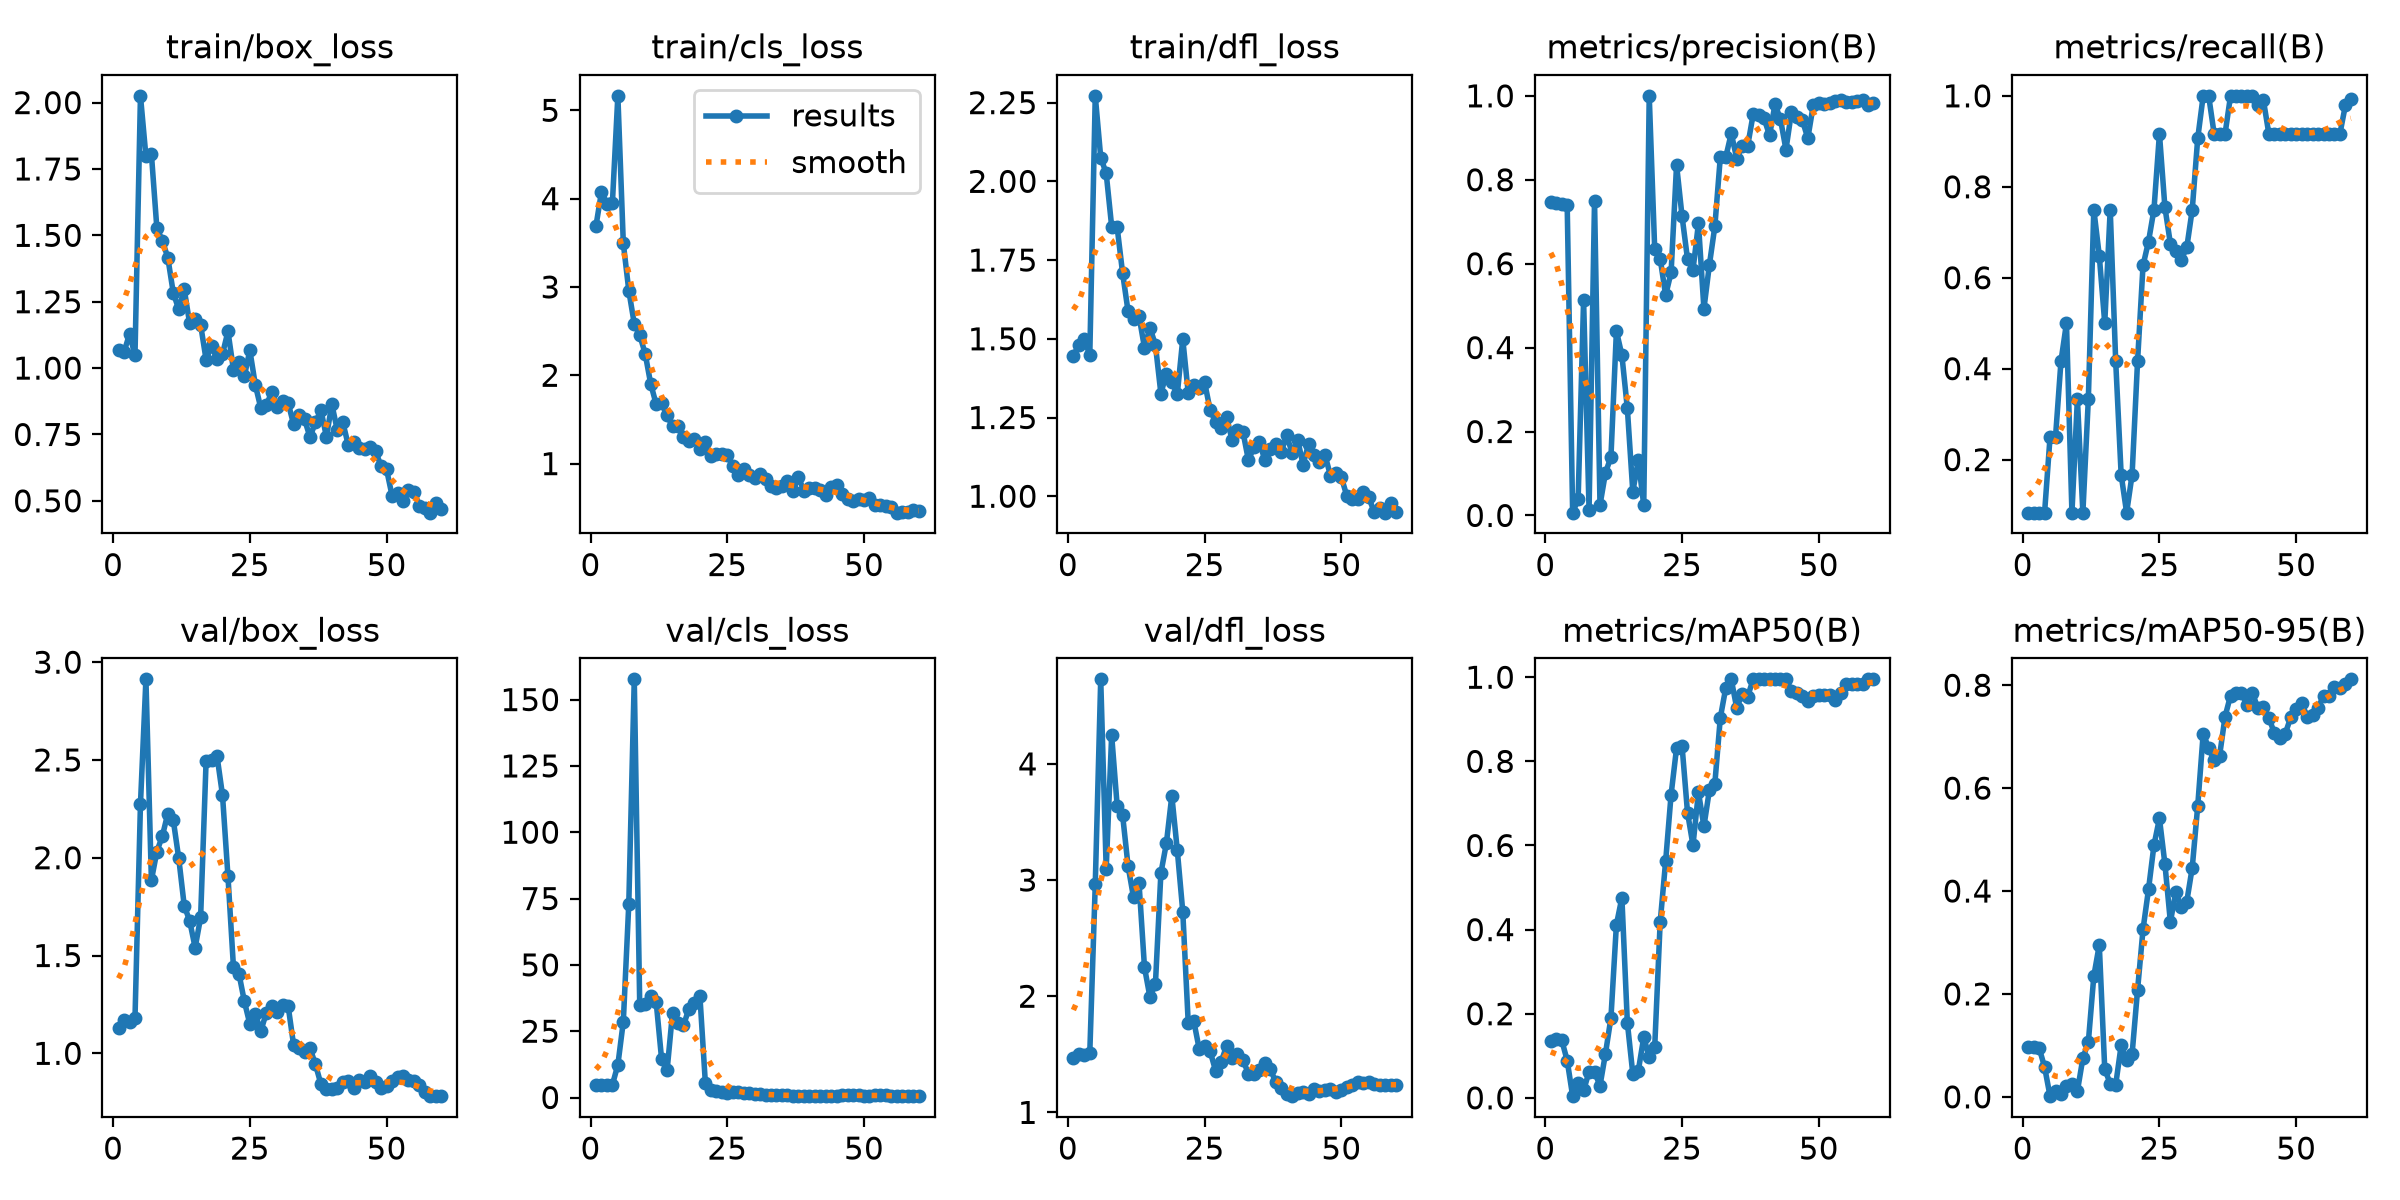

Source data for this figure (header and first rows):
epoch, time, train/box_loss, train/cls_loss, train/dfl_loss, metrics/precision(B), metrics/recall(B), metrics/mAP50(B), metrics/mAP50-95(B), val/box_loss, val/cls_loss, val/dfl_loss, lr/pg0, lr/pg1, lr/pg2
1, 7.722, 1.069, 3.692, 1.446, 0.7481, 0.08333, 0.1363, 0.09646, 1.132, 4.79, 1.472, 0.0004445, 0.0004445, 0.0004445
2, 9.291, 1.061, 4.075, 1.482, 0.7439, 0.08333, 0.1393, 0.09647, 1.168, 4.759, 1.501, 0.0009837, 0.0009837, 0.0009837
3, 10.79, 1.128, 3.942, 1.5, 0.7414, 0.08333, 0.1374, 0.09508, 1.162, 4.768, 1.494, 0.001505, 0.001505, 0.001505
4, 12.29, 1.048, 3.949, 1.448, 0.7397, 0.08333, 0.08871, 0.05802, 1.179, 4.782, 1.512, 0.001584, 0.001584, 0.001584
5, 13.78, 2.025, 5.164, 2.272, 0.00663, 0.25, 0.00402, 0.00132, 2.274, 12.3, 2.962, 0.001557, 0.001557, 0.001557
6, 15.17, 1.798, 3.493, 2.076, 0.03881, 0.25, 0.03534, 0.01117, 2.912, 28.64, 4.728, 0.001529, 0.001529, 0.001529
7, 16.63, 1.807, 2.96, 2.025, 0.5127, 0.4167, 0.0175, 0.00521, 1.885, 73.03, 3.098, 0.001502, 0.001502, 0.001502
8, 18.06, 1.527, 2.584, 1.857, 0.01357, 0.5, 0.06217, 0.02022, 2.032, 157.6, 4.246, 0.001474, 0.001474, 0.001474
9, 19.54, 1.48, 2.457, 1.855, 0.75, 0.08333, 0.06164, 0.02466, 2.11, 34.84, 3.642, 0.001447, 0.001447, 0.001447
10, 20.99, 1.416, 2.243, 1.709, 0.02497, 0.3333, 0.02896, 0.01109, 2.226, 35.21, 3.559, 0.001419, 0.001419, 0.001419
11, 22.39, 1.284, 1.905, 1.587, 0.1017, 0.08333, 0.1052, 0.07505, 2.193, 38.38, 3.121, 0.001392, 0.001392, 0.001392
12, 23.83, 1.221, 1.674, 1.564, 0.1392, 0.3333, 0.1904, 0.1065, 1.998, 36.13, 2.851, 0.001364, 0.001364, 0.001364
13, 25.24, 1.297, 1.684, 1.572, 0.4395, 0.75, 0.4116, 0.2345, 1.756, 14.41, 2.976, 0.001337, 0.001337, 0.001337
14, 26.7, 1.168, 1.545, 1.472, 0.3821, 0.6484, 0.4757, 0.2951, 1.677, 10.19, 2.249, 0.001309, 0.001309, 0.001309
15, 28.2, 1.185, 1.422, 1.536, 0.255, 0.5, 0.1789, 0.05392, 1.54, 32.04, 1.993, 0.001282, 0.001282, 0.001282
16, 29.65, 1.163, 1.423, 1.48, 0.05627, 0.75, 0.05693, 0.02566, 1.695, 28.2, 2.103, 0.001254, 0.001254, 0.001254
17, 31.11, 1.032, 1.305, 1.326, 0.132, 0.4167, 0.06406, 0.02325, 2.493, 27.18, 3.06, 0.001227, 0.001227, 0.001227
18, 32.6, 1.084, 1.252, 1.389, 0.02434, 0.1667, 0.1443, 0.1001, 2.502, 33.52, 3.315, 0.001199, 0.001199, 0.001199
19, 34.17, 1.033, 1.284, 1.361, 1, 0.08333, 0.09677, 0.07184, 2.52, 35.7, 3.725, 0.001172, 0.001172, 0.001172
20, 35.65, 1.053, 1.163, 1.324, 0.6347, 0.1667, 0.1201, 0.08303, 2.32, 38.28, 3.257, 0.001144, 0.001144, 0.001144
21, 37.13, 1.138, 1.24, 1.499, 0.6123, 0.4167, 0.4171, 0.2079, 1.905, 5.46, 2.729, 0.001117, 0.001117, 0.001117
22, 38.63, 0.9944, 1.089, 1.328, 0.5247, 0.627, 0.5624, 0.3255, 1.442, 2.72, 1.77, 0.001089, 0.001089, 0.001089
23, 40.12, 1.024, 1.107, 1.354, 0.5791, 0.6794, 0.7211, 0.4031, 1.408, 2.546, 1.789, 0.001062, 0.001062, 0.001062
24, 41.58, 0.9701, 1.106, 1.342, 0.8352, 0.75, 0.8319, 0.4892, 1.266, 2.092, 1.548, 0.001034, 0.001034, 0.001034
25, 43.05, 1.067, 1.093, 1.362, 0.7131, 0.9167, 0.8369, 0.5411, 1.15, 1.732, 1.572, 0.001007, 0.001007, 0.001007
26, 44.55, 0.937, 0.9723, 1.274, 0.6109, 0.7549, 0.6784, 0.4527, 1.2, 2.228, 1.526, 0.0009794, 0.0009794, 0.0009794
27, 45.97, 0.8499, 0.8686, 1.236, 0.5848, 0.6751, 0.6007, 0.3399, 1.113, 1.984, 1.359, 0.0009519, 0.0009519, 0.0009519
28, 47.41, 0.8596, 0.9381, 1.218, 0.696, 0.6581, 0.7265, 0.3986, 1.206, 1.558, 1.431, 0.0009244, 0.0009244, 0.0009244
29, 48.85, 0.9093, 0.8655, 1.252, 0.4925, 0.6398, 0.6455, 0.3688, 1.242, 1.702, 1.573, 0.0008968, 0.0008968, 0.0008968
30, 50.32, 0.8545, 0.8365, 1.18, 0.5971, 0.6667, 0.7317, 0.3796, 1.212, 1.466, 1.471, 0.0008693, 0.0008693, 0.0008693
31, 51.74, 0.8778, 0.879, 1.212, 0.6891, 0.75, 0.7473, 0.4456, 1.245, 1.443, 1.506, 0.0008418, 0.0008418, 0.0008418
32, 53.11, 0.869, 0.8297, 1.205, 0.8542, 0.9066, 0.9037, 0.5655, 1.243, 1.067, 1.451, 0.0008143, 0.0008143, 0.0008143
33, 54.54, 0.7884, 0.7477, 1.115, 0.8541, 1, 0.975, 0.7059, 1.043, 0.94, 1.334, 0.0007868, 0.0007868, 0.0007868
34, 55.98, 0.8244, 0.7228, 1.155, 0.9106, 1, 0.995, 0.6781, 1.028, 0.8194, 1.327, 0.0007593, 0.0007593, 0.0007593
35, 57.58, 0.8067, 0.7422, 1.173, 0.8504, 0.9167, 0.9267, 0.6545, 1.008, 0.7818, 1.362, 0.0007318, 0.0007318, 0.0007318
36, 59.02, 0.74, 0.798, 1.115, 0.8815, 0.9167, 0.9608, 0.6631, 1.026, 0.801, 1.429, 0.0007043, 0.0007043, 0.0007043
37, 60.48, 0.7962, 0.6871, 1.151, 0.8808, 0.9167, 0.9542, 0.7391, 0.9431, 0.703, 1.376, 0.0006768, 0.0006768, 0.0006768
38, 61.88, 0.8413, 0.8502, 1.165, 0.9556, 1, 0.995, 0.7798, 0.8418, 0.6586, 1.259, 0.0006493, 0.0006493, 0.0006493
39, 63.31, 0.7416, 0.6907, 1.141, 0.9531, 1, 0.995, 0.7845, 0.8197, 0.6433, 1.214, 0.0006218, 0.0006218, 0.0006218
40, 64.77, 0.8634, 0.7289, 1.193, 0.9462, 1, 0.995, 0.7844, 0.8193, 0.6629, 1.157, 0.0005943, 0.0005943, 0.0005943
41, 66.21, 0.7651, 0.7288, 1.137, 0.9058, 1, 0.995, 0.7619, 0.8228, 0.657, 1.14, 0.0005668, 0.0005668, 0.0005668
42, 67.63, 0.7956, 0.7029, 1.18, 0.98, 1, 0.995, 0.7852, 0.8538, 0.6902, 1.168, 0.0005393, 0.0005393, 0.0005393
43, 69.07, 0.7096, 0.6405, 1.1, 0.944, 0.9797, 0.995, 0.7552, 0.858, 0.7144, 1.175, 0.0005118, 0.0005118, 0.0005118
44, 70.46, 0.7217, 0.7342, 1.166, 0.872, 0.9912, 0.995, 0.7584, 0.8251, 0.6969, 1.156, 0.0004843, 0.0004843, 0.0004843
45, 71.88, 0.7004, 0.7595, 1.132, 0.9611, 0.9167, 0.9683, 0.7368, 0.8615, 0.7062, 1.202, 0.0004568, 0.0004568, 0.0004568
46, 73.26, 0.695, 0.6605, 1.107, 0.9492, 0.9167, 0.963, 0.7074, 0.8532, 0.7927, 1.183, 0.0004293, 0.0004293, 0.0004293
47, 74.68, 0.7027, 0.6026, 1.131, 0.9415, 0.9167, 0.955, 0.6967, 0.8825, 0.9168, 1.192, 0.0004017, 0.0004017, 0.0004017
48, 76.1, 0.6861, 0.5795, 1.066, 0.8991, 0.9167, 0.9432, 0.7057, 0.8513, 0.9352, 1.2, 0.0003742, 0.0003742, 0.0003742
49, 77.57, 0.6305, 0.6029, 1.075, 0.9781, 0.9167, 0.955, 0.7373, 0.8238, 0.8648, 1.178, 0.0003467, 0.0003467, 0.0003467
50, 78.98, 0.6183, 0.591, 1.06, 0.983, 0.9167, 0.9586, 0.7534, 0.8317, 0.7482, 1.189, 0.0003192, 0.0003192, 0.0003192
51, 84.63, 0.5196, 0.6129, 1.001, 0.9814, 0.9167, 0.9586, 0.7656, 0.8559, 0.7254, 1.217, 0.0002917, 0.0002917, 0.0002917
52, 86.2, 0.5292, 0.5263, 0.9906, 0.9823, 0.9167, 0.9586, 0.7391, 0.8763, 0.7795, 1.24, 0.0002642, 0.0002642, 0.0002642
53, 87.72, 0.5011, 0.5306, 0.9899, 0.987, 0.9167, 0.947, 0.7418, 0.8817, 0.8356, 1.261, 0.0002367, 0.0002367, 0.0002367
54, 89.16, 0.5415, 0.5234, 1.013, 0.9891, 0.9167, 0.963, 0.7558, 0.8643, 0.7978, 1.253, 0.0002092, 0.0002092, 0.0002092
55, 90.57, 0.5339, 0.5098, 0.9972, 0.9863, 0.9167, 0.9836, 0.7791, 0.8599, 0.6782, 1.261, 0.0001817, 0.0001817, 0.0001817
56, 91.99, 0.4806, 0.4446, 0.9497, 0.9845, 0.9167, 0.9836, 0.7791, 0.8385, 0.6229, 1.245, 0.0001542, 0.0001542, 0.0001542
57, 93.38, 0.4725, 0.4569, 0.9623, 0.9875, 0.9167, 0.9836, 0.7958, 0.8006, 0.5608, 1.232, 0.0001267, 0.0001267, 0.0001267
58, 94.8, 0.4555, 0.453, 0.9479, 0.9889, 0.9167, 0.9836, 0.7951, 0.7809, 0.5288, 1.234, 9.91865e-05, 9.91865e-05, 9.91865e-05
59, 96.18, 0.4928, 0.4691, 0.9778, 0.9772, 0.9792, 0.995, 0.802, 0.7822, 0.5195, 1.238, 7.1681e-05, 7.1681e-05, 7.1681e-05
60, 97.63, 0.4681, 0.468, 0.9494, 0.983, 0.992, 0.995, 0.8114, 0.782, 0.5094, 1.234, 4.41755e-05, 4.41755e-05, 4.41755e-05
